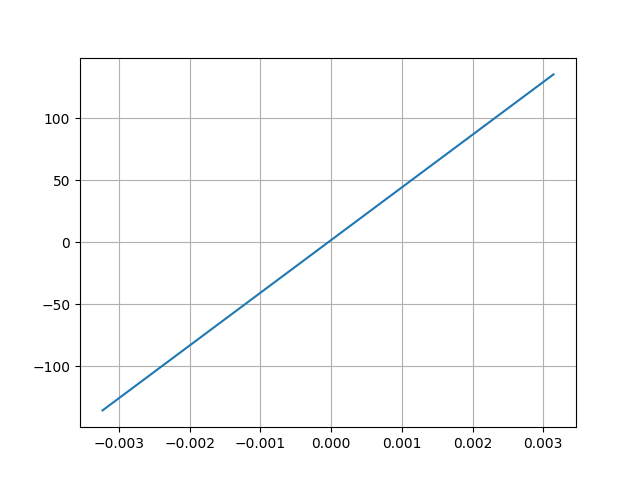

Source data for this figure (header and first rows):
Desplacment, Force
0.003145, 135.4
-0.003234, -135.7
